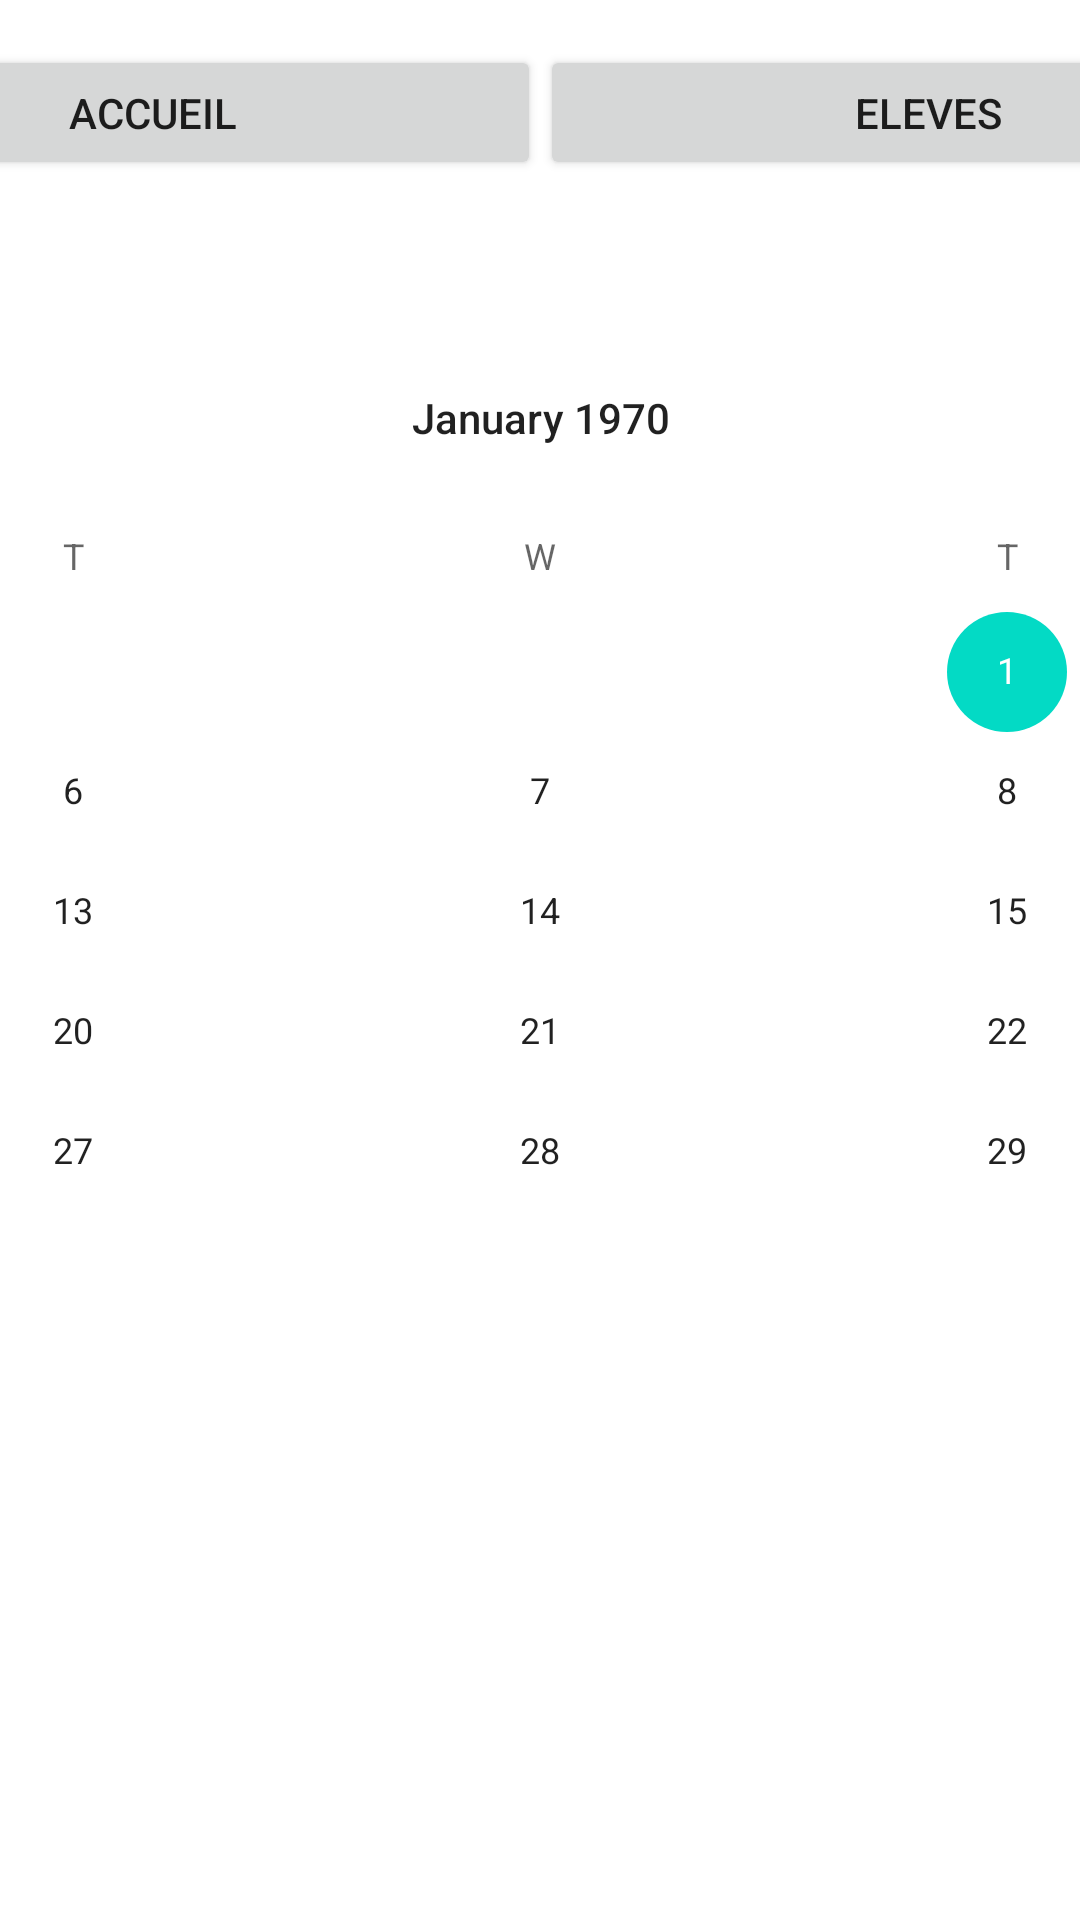

Produce the Android XML layout that renders to this screen, including the resource entries it uses.
<!-- AndroidManifest.xml: application theme Theme.AbscenceJudoka -->
<!-- res/layout/activity_calendrier.xml -->
<?xml version="1.0" encoding="utf-8"?>
<androidx.constraintlayout.widget.ConstraintLayout xmlns:android="http://schemas.android.com/apk/res/android"
    xmlns:app="http://schemas.android.com/apk/res-auto"
    xmlns:tools="http://schemas.android.com/tools"
    android:layout_width="match_parent"
    android:layout_height="match_parent"
    tools:context=".IHM.calendrier">

    <Button
        android:id="@+id/button3"
        android:layout_width="259dp"
        android:layout_height="45dp"
        android:text="Accueil"
        app:layout_constraintBottom_toBottomOf="parent"
        app:layout_constraintEnd_toStartOf="@+id/button6"
        app:layout_constraintHorizontal_bias="0.5"
        app:layout_constraintStart_toStartOf="parent"
        app:layout_constraintTop_toTopOf="parent"
        app:layout_constraintVertical_bias="0.025" />

    <Button
        android:id="@+id/button6"
        android:layout_width="259dp"
        android:layout_height="45dp"
        android:text="Eleves"
        app:layout_constraintBottom_toBottomOf="parent"
        app:layout_constraintEnd_toEndOf="parent"
        app:layout_constraintHorizontal_bias="0.5"
        app:layout_constraintStart_toEndOf="@+id/button3"
        app:layout_constraintTop_toTopOf="parent"
        app:layout_constraintVertical_bias="0.025" />

    <CalendarView
        android:id="@+id/calendarView"
        android:layout_width="1130dp"
        android:layout_height="434dp"
        android:layout_marginBottom="100dp"
        app:layout_constraintBottom_toBottomOf="parent"
        app:layout_constraintEnd_toEndOf="parent"
        app:layout_constraintStart_toStartOf="parent" />

</androidx.constraintlayout.widget.ConstraintLayout>
<!-- resources referenced by this layout -->
<resources>
  <style name="Theme.AbscenceJudoka" parent="Theme.MaterialComponents.DayNight.DarkActionBar">
          
          <item name="colorPrimary">@color/purple_500</item>
          <item name="colorPrimaryVariant">@color/purple_700</item>
          <item name="colorOnPrimary">@color/white</item>
          
          <item name="colorSecondary">@color/teal_200</item>
          <item name="colorSecondaryVariant">@color/teal_700</item>
          <item name="colorOnSecondary">@color/black</item>
          
          <item name="android:statusBarColor" tools:targetApi="l">?attr/colorPrimaryVariant</item>
          
      </style>
  <!-- not gathered from this repository: default colours our renderer supplied (Android Studio template values) -->
  <color name="purple_500">#FF6200EE</color>
  <color name="purple_700">#FF3700B3</color>
  <color name="teal_200">#FF03DAC5</color>
  <color name="teal_700">#FF018786</color>
  <color name="black">#FF000000</color>
  <color name="white">#FFFFFFFF</color>
</resources>
